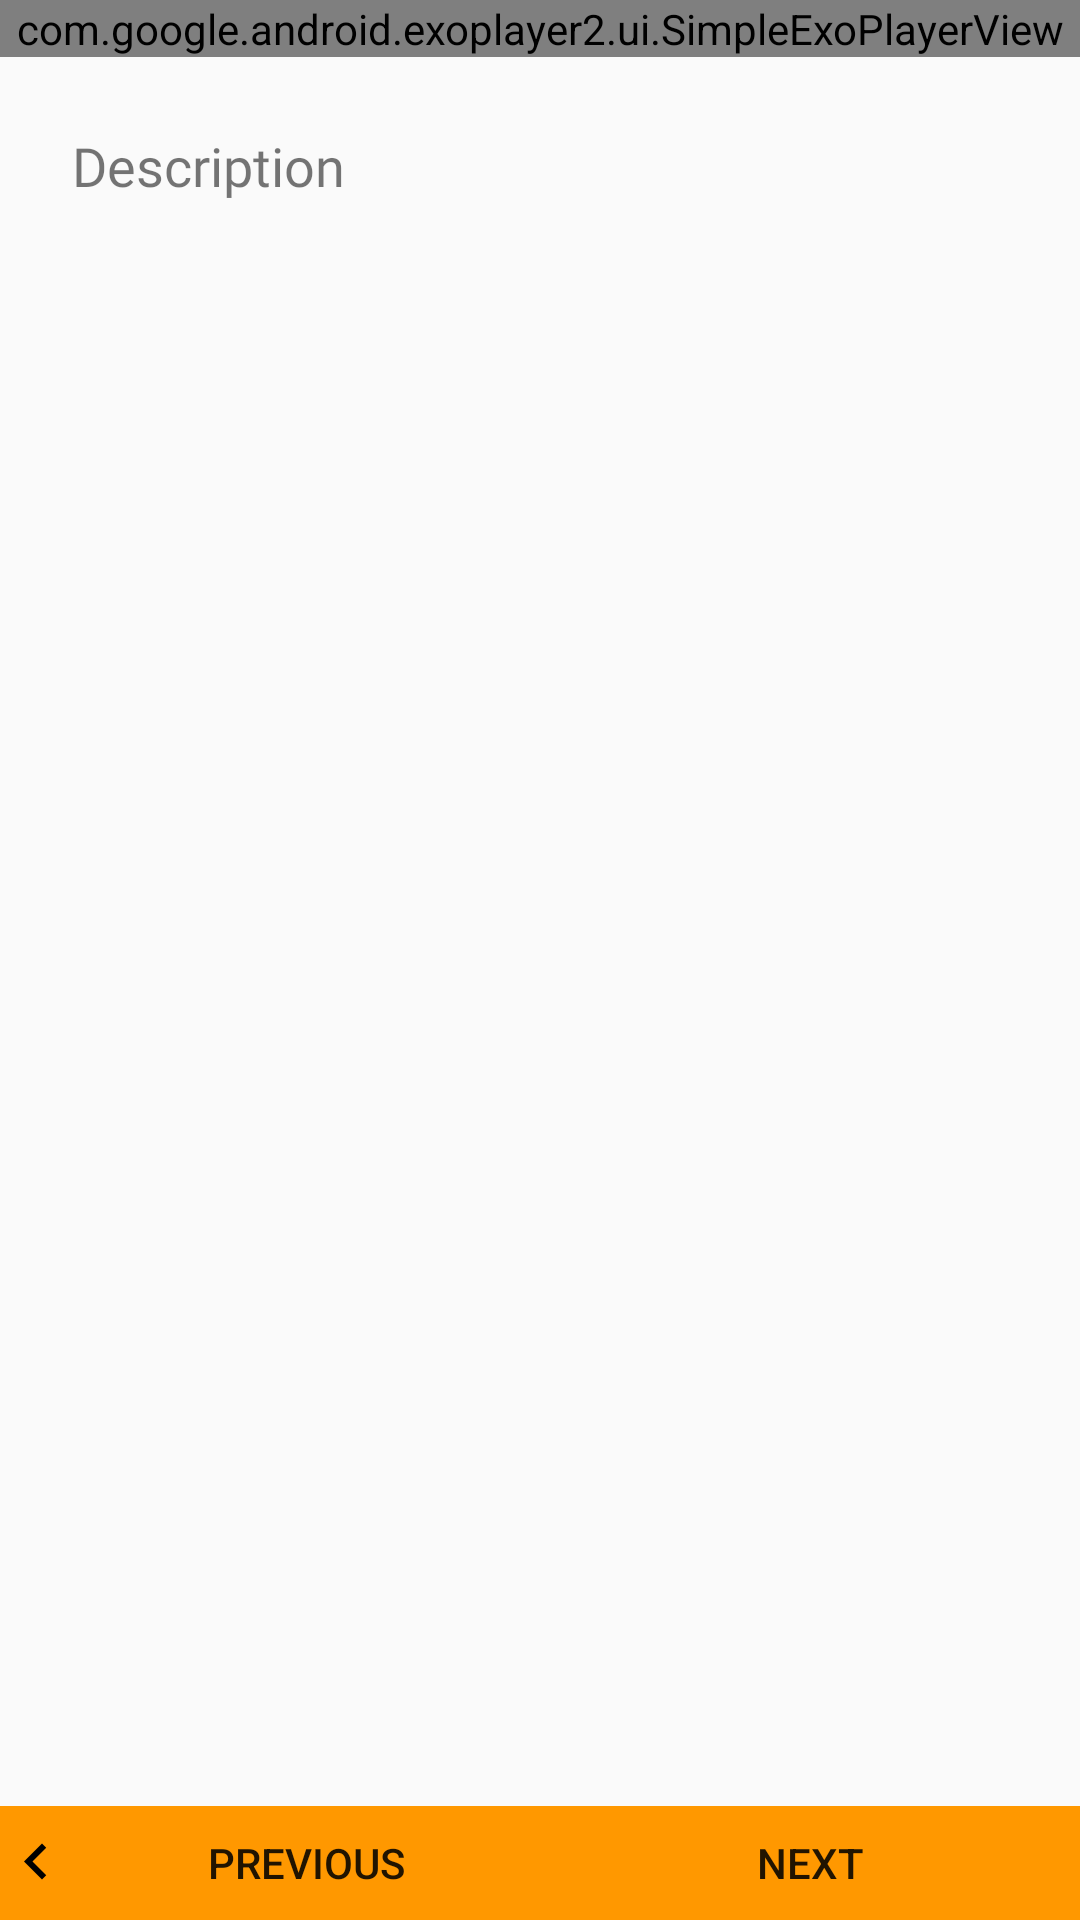

Produce the Android XML layout that renders to this screen, including the resource entries it uses.
<!-- AndroidManifest.xml: application theme AppTheme -->
<!-- res/layout/fragment_video_description.xml -->
<?xml version="1.0" encoding="utf-8"?>
<RelativeLayout
  xmlns:android="http://schemas.android.com/apk/res/android"
  android:layout_width="match_parent"
  android:layout_height="match_parent"
  android:orientation="vertical">

  <FrameLayout
    android:id="@+id/exo_player_frame_layout"
    android:layout_width="match_parent"
    android:layout_height="wrap_content"
    android:layout_alignParentTop="true">

    <com.google.android.exoplayer2.ui.SimpleExoPlayerView
      android:id="@+id/exo_player"
      android:layout_width="match_parent"
      android:layout_height="match_parent"/>
  </FrameLayout>

  <TextView
    android:id="@+id/long_description"
    android:layout_width="match_parent"
    android:layout_height="wrap_content"
    android:layout_margin="16dp"
    android:layout_below="@+id/exo_player_frame_layout"
    android:padding="8dp"
    android:fontFamily="@font/merriweather_sans_light"
    android:text="Description"
    android:textAlignment="viewStart"
    android:textSize="18sp"/>

  <ImageView
    android:id="@+id/recipe_step_image"
    android:layout_width="100dp"
    android:layout_height="100dp"
    android:layout_below="@+id/long_description"/>

  <LinearLayout
    android:layout_width="match_parent"
    android:layout_height="@dimen/btn_height_mobile"
    android:layout_alignParentBottom="true"
    android:orientation="horizontal">


    <Button
      android:id="@+id/previous_steps_btn"
      android:layout_width="0dp"
      android:layout_height="@dimen/btn_height_mobile"
      android:layout_weight="1"
      android:background="@color/colorPrimary"
      android:drawableLeft="@drawable/ic_keyboard_arrow_left_black_24dp"
      android:text="Previous"/>

    <Button
      android:id="@+id/next_steps_btn"
      android:layout_width="0dp"
      android:layout_height="@dimen/btn_height_mobile"
      android:layout_weight="1"
      android:background="@color/colorPrimary"
      android:drawableRight="@drawable/ic_keyboard_arrow_right_black_24dp"
      android:text="Next"/>

  </LinearLayout>

</RelativeLayout>
<!-- resources referenced by this layout -->
<resources>
  <color name="colorPrimary">#FF9800</color>
  <dimen name="btn_height_mobile">38dp</dimen>
  <!-- drawable ic_keyboard_arrow_left_black_24dp (drawable) -->
  <vector xmlns:android="http://schemas.android.com/apk/res/android"
    android:height="24dp"
    android:viewportHeight="24.0"
    android:viewportWidth="24.0"
    android:width="24dp">
    <path
      android:fillColor="#FF000000"
      android:pathData="M15.41,16.09l-4.58,-4.59 4.58,-4.59L14,5.5l-6,6 6,6z"/>
  </vector>
  <style name="AppTheme" parent="Theme.AppCompat.Light.DarkActionBar">
      
      <item name="colorPrimary">@color/colorPrimary</item>
      <item name="colorPrimaryDark">@color/colorPrimaryDark</item>
      <item name="colorAccent">@color/colorAccent</item>
    </style>
  <color name="colorPrimaryDark">#F57C00</color>
  <color name="colorAccent">#00BCD4</color>
</resources>
